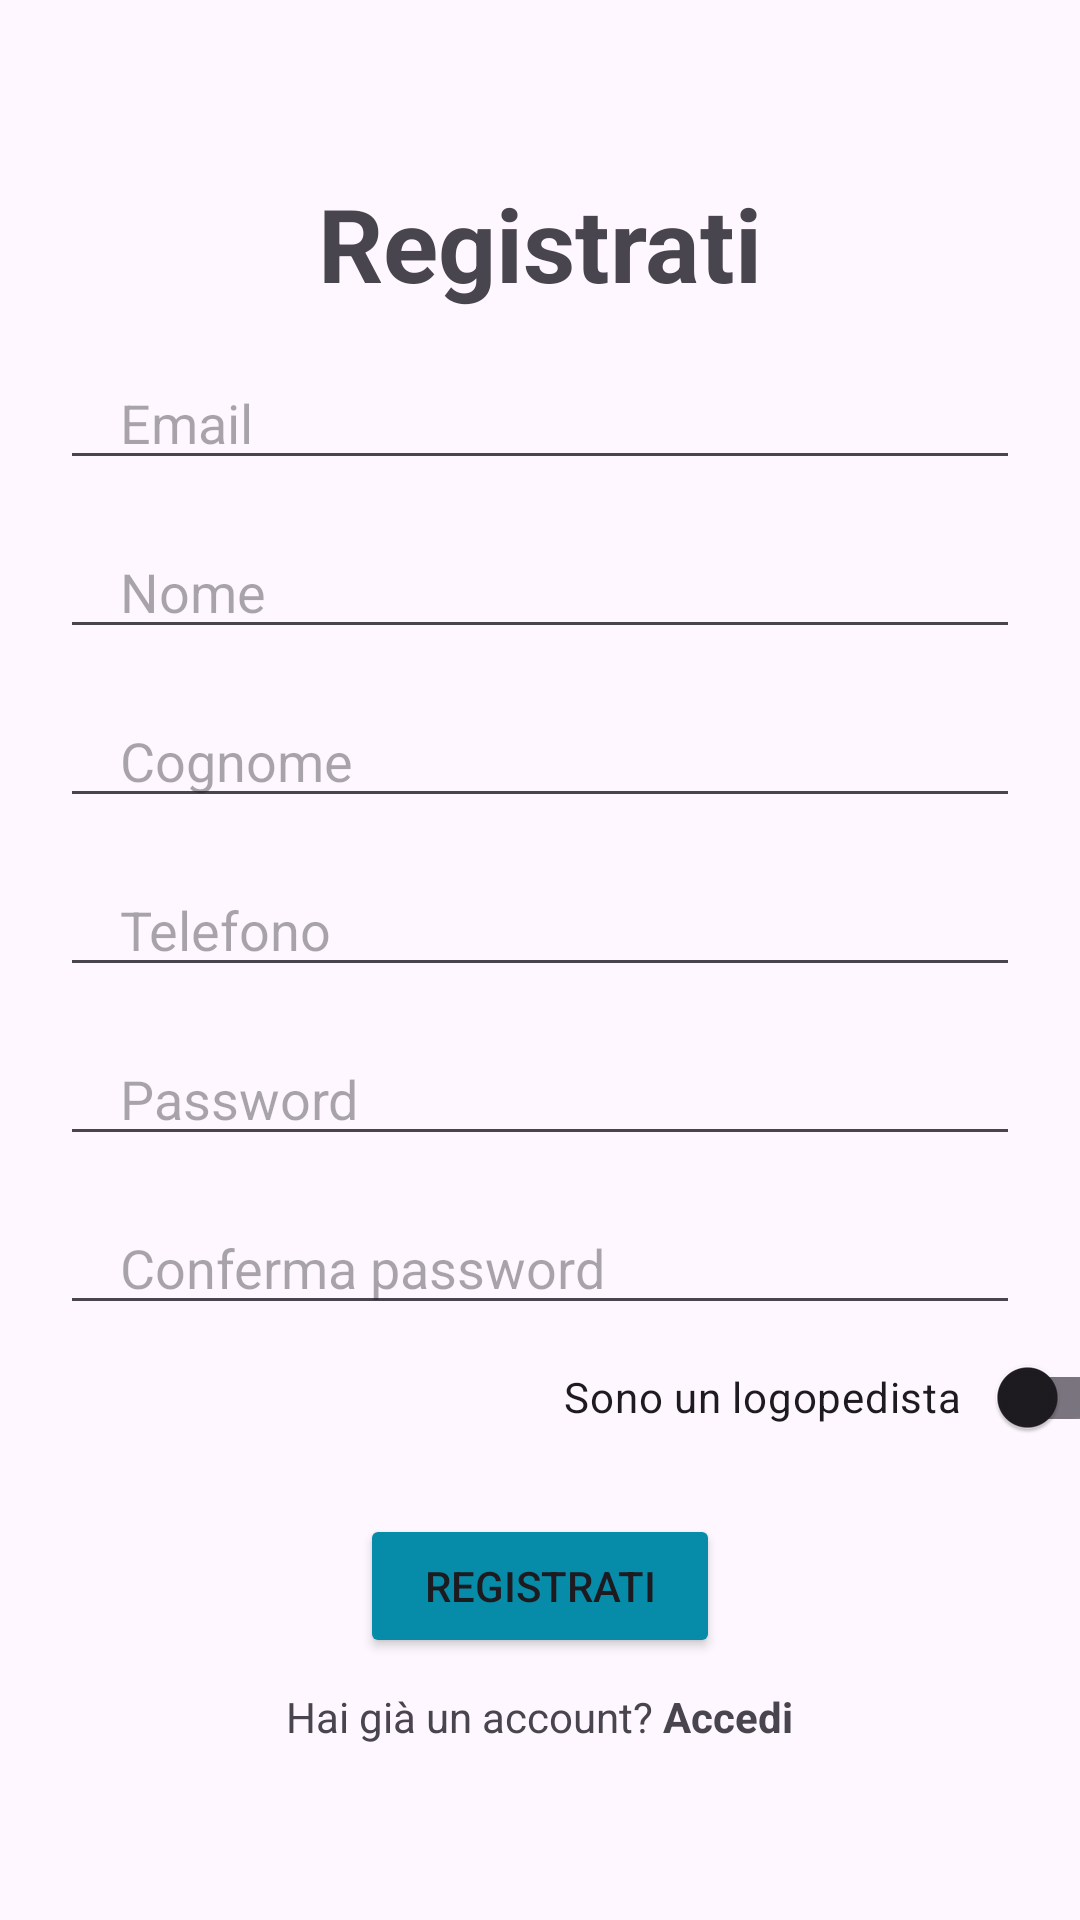

This screen was rendered from an Android layout file. Write that file and the resources it references.
<!-- AndroidManifest.xml: application theme Theme.Pronuntia -->
<!-- res/layout/activity_register.xml -->
<?xml version="1.0" encoding="utf-8"?>
<LinearLayout xmlns:android="http://schemas.android.com/apk/res/android"
    xmlns:app="http://schemas.android.com/apk/res-auto"
    xmlns:tools="http://schemas.android.com/tools"
    android:id="@+id/Register"
    android:gravity="center"
    android:orientation="vertical"
    android:layout_width="match_parent"
    android:layout_height="match_parent"
    tools:context=".Register">
<LinearLayout
    android:orientation="vertical"
    android:id="@+id/editTexts"
    android:layout_width="match_parent"
    android:layout_height="wrap_content">
    <TextView
        android:id="@+id/textReg"
        android:layout_width="match_parent"
        android:layout_height="wrap_content"
        android:text="Registrati"
        android:textAlignment="center"
        android:textSize="34sp"
        android:textStyle="bold" />

    <EditText
        android:id="@+id/email"
        android:layout_width="match_parent"
        android:layout_height="wrap_content"
        android:inputType="textEmailSubject"
        android:hint="Email"
        android:lines="1"
        android:layout_marginStart="20dp"
        android:layout_marginEnd="20dp"
        android:layout_marginTop="15dp"
        android:paddingStart="20dp"
        android:paddingEnd="20dp"
        tools:ignore="HardcodedText" />
    <EditText
        android:id="@+id/nome"
        android:layout_width="match_parent"
        android:layout_height="wrap_content"
        android:hint="Nome"
        android:lines="1"
        android:inputType="text"
        android:layout_marginStart="20dp"
        android:layout_marginEnd="20dp"
        android:layout_marginTop="15dp"
        android:paddingStart="20dp"
        android:paddingEnd="20dp"
        tools:ignore="HardcodedText" />
    <EditText
        android:id="@+id/cognome"
        android:layout_width="match_parent"
        android:layout_height="wrap_content"
        android:hint="Cognome"
        android:lines="1"
        android:inputType="text"
        android:layout_marginStart="20dp"
        android:layout_marginEnd="20dp"
        android:layout_marginTop="15dp"
        android:paddingStart="20dp"
        android:paddingEnd="20dp"
        tools:ignore="HardcodedText" />
    <EditText
        android:id="@+id/telefono"
        android:layout_width="match_parent"
        android:layout_height="wrap_content"
        android:hint="Telefono"
        android:lines="1"
        android:inputType="phone"
        android:layout_marginStart="20dp"
        android:layout_marginEnd="20dp"
        android:layout_marginTop="15dp"
        android:paddingStart="20dp"
        android:paddingEnd="20dp"
        tools:ignore="HardcodedText" />
    <EditText
        android:id="@+id/password"
        android:layout_width="match_parent"
        android:layout_height="wrap_content"
        android:inputType="textPassword"
        android:hint="Password"
        android:lines="1"
        android:layout_marginStart="20dp"
        android:layout_marginEnd="20dp"
        android:layout_marginTop="15dp"
        android:paddingStart="20dp"
        android:paddingEnd="20dp"
        tools:ignore="HardcodedText,TextFields" />
    <EditText
        android:id="@+id/conPassword"
        android:layout_width="match_parent"
        android:layout_height="wrap_content"
        android:inputType="textPassword"
        android:hint="Conferma password"
        android:lines="1"
        android:layout_marginStart="20dp"
        android:layout_marginEnd="20dp"
        android:layout_marginTop="15dp"
        android:paddingStart="20dp"
        android:paddingEnd="20dp"
        tools:ignore="HardcodedText,TextFields"
        />
        </LinearLayout>

    <androidx.appcompat.widget.SwitchCompat
        android:id="@+id/isLogopedista"
        android:layout_width="184dp"
        android:layout_height="wrap_content"
        android:layout_marginStart="120dp"
        android:layout_marginEnd="20dp"
        android:text="Sono un logopedista" />

     <Button
        android:id="@+id/reg"
        android:layout_width="match_parent"
        android:layout_height="wrap_content"
        android:text="Registrati"
        android:textAlignment="center"
         android:backgroundTint="#068CA8"
        android:layout_marginStart="120dp"
        android:layout_marginEnd="120dp"
        android:layout_marginTop="15dp"/>

    <LinearLayout
        android:layout_width="wrap_content"
        android:layout_height="wrap_content"
        android:orientation="horizontal"
        android:layout_gravity="center"
        android:layout_marginTop="10dp">
        <TextView
            android:layout_width="wrap_content"
            android:layout_height="wrap_content"
            android:text="Hai già un account?"/>
        <TextView
            android:id="@+id/logButton"
            android:layout_width="wrap_content"
            android:layout_height="wrap_content"
            android:text=" Accedi"
            android:textStyle="bold"/>
    </LinearLayout>
</LinearLayout>
<!-- resources referenced by this layout -->
<resources>
  <style name="Theme.Pronuntia" parent="Base.Theme.Pronuntia" />
  
      0
  <style name="Base.Theme.Pronuntia" parent="Theme.Material3.DayNight.NoActionBar">
  
      </style>
</resources>
